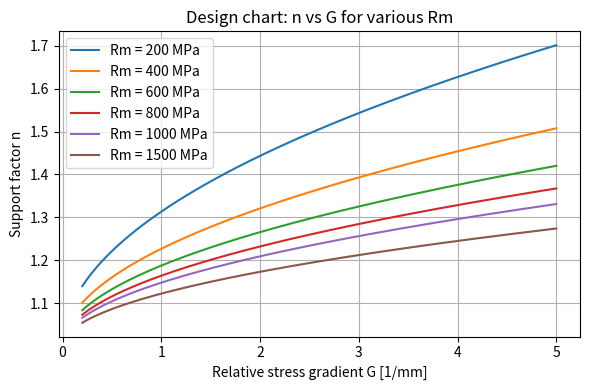
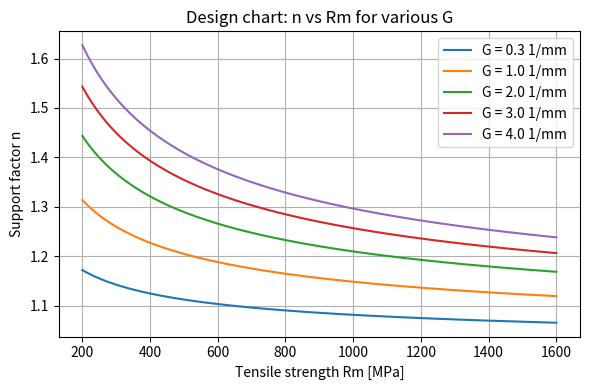

Write Python code to recreate these figures, in order.
import numpy as np

try:
    import matplotlib.pyplot as plt
    HAVE_MPL = True
except ImportError:
    HAVE_MPL = False

def siebel_stieler(G, Rm):
    a = 3.7010
    b = -0.4659
    return 1.0 + a * np.sqrt(G) * (Rm ** b)

# Data (Tables 5 and 6)
group6_data = [
    (650.0, 0.2937, 1.0563),  # G6-A
    (575.0, 1.25,   1.3072),  # G6-B
    (525.0, 0.5974, 1.1965),  # G6-C
    (600.0, 4.3866, 1.3270),  # G6-D
]
lit_data = [
    (1562.0, 2.0, 1.2865),
    (206.0,  2.0, 1.5942),
    (210.0,  2.0, 1.3043),
    (639.0,  2.0, 1.1892),
    (707.0,  2.0, 1.1458),
    (707.0,  3.6, 1.3333),
]

all_data = group6_data + lit_data
Rm_data = np.array([d[0] for d in all_data])
G_data  = np.array([d[1] for d in all_data])
n_exp   = np.array([d[2] for d in all_data])

n_pred = siebel_stieler(G_data, Rm_data)

# Fit quality
residuals = n_exp - n_pred
SS_res = np.sum(residuals**2)
SS_tot = np.sum((n_exp - np.mean(n_exp))**2)
R2 = 1.0 - SS_res / SS_tot
rel_errors = np.abs(residuals) / n_exp
avg_rel_err = np.mean(rel_errors) * 100.0

print("Using published Siebel–Stieler parameters: a = 3.7010, b = -0.4659")
print(f"R^2 = {R2:.4f}")
print(f"Average relative error = {avg_rel_err:.1f} %\n")

print("Data points (Rm, G, n_exp, n_pred, rel_error):")
for Rm_i, G_i, ne, npred, err in zip(Rm_data, G_data, n_exp, n_pred, rel_errors):
    print(
        f"  Rm={Rm_i:6.1f} MPa, G={G_i:5.3f}  "
        f"n_exp={ne:6.4f}, n_pred={npred:6.4f}, err={err*100:5.1f} %"
    )

if HAVE_MPL:
    G_plot = np.linspace(0.2, 5.0, 200)
    Rm_list = [200, 400, 600, 800, 1000, 1500]

    plt.figure(figsize=(6, 4))
    for Rm_val in Rm_list:
        n_curve = siebel_stieler(G_plot, Rm_val)
        plt.plot(G_plot, n_curve, label=f"Rm = {Rm_val} MPa")
    plt.xlabel("Relative stress gradient G [1/mm]")
    plt.ylabel("Support factor n")
    plt.title("Design chart: n vs G for various Rm")
    plt.grid(True)
    plt.legend()
    plt.tight_layout()

    Rm_plot = np.linspace(200, 1600, 200)
    G_list = [0.3, 1.0, 2.0, 3.0, 4.0]

    plt.figure(figsize=(6, 4))
    for G_val in G_list:
        n_curve = siebel_stieler(G_val, Rm_plot)
        plt.plot(Rm_plot, n_curve, label=f"G = {G_val} 1/mm")
    plt.xlabel("Tensile strength Rm [MPa]")
    plt.ylabel("Support factor n")
    plt.title("Design chart: n vs Rm for various G")
    plt.grid(True)
    plt.legend()
    plt.tight_layout()

    plt.show()
else:
    print("\nmatplotlib not available – skipping plots.")
